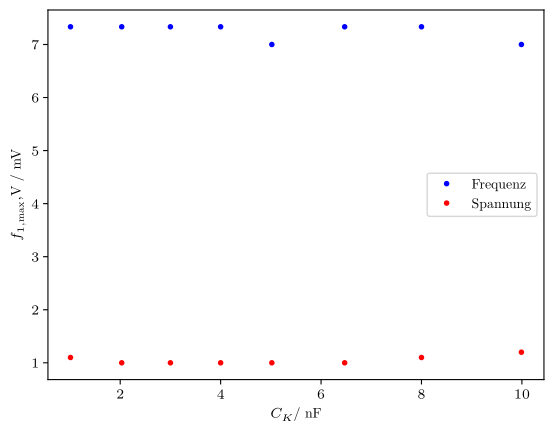

Write the Python code that produced this figure. (Note: this script raises an exception after producing the figure.)
import matplotlib
import matplotlib.pyplot as plt
import numpy as np
from scipy import optimize

import matplotlib as mpl
mpl.use('pgf')
import matplotlib.pyplot as plt
mpl.rcParams.update({
'font.family': 'serif',
'text.usetex': True,
'pgf.rcfonts': False,
'pgf.texsystem': 'lualatex',
'pgf.preamble': r'\usepackage{unicode-math}\usepackage{siunitx}',
})

#Frequenzen müssen noch mit Kästchen multipliziert werden
# selbiges gilt für die Spannungen

f_1 = np.array([2.1, 2.2, 2.2, 2.1, 2.2, 2.2, 2.2, 2.2])
f_2 = np.array([2.7, 2.7, 2.8, 3.0, 3.2, 3.4, 4.0, 4.2])
x = np.array([9.99, 8.00, 6.47, 5.02, 4.00, 3.00, 2.03, 1.01]) #Kopplungskapazität in nF +- 0.3%
v_1 = np.array([1.2, 1.1, 1.0, 1.0, 1.0, 1.0, 1.0, 1.1])
v_2 = np.array([2.2, 2.2, 2.2, 2.2, 2.1, 2.1, 2.0, 1.9])

dreisatz1 = f_1 * 100 / 30
dreisatz2 = f_2 * 100 / 30



plt.plot(x , dreisatz1 , 'b.', label = 'Frequenz')
plt.plot(x, v_1, 'r.', label = 'Spannung')
plt.legend()
plt.xlabel(r'$C_K /$ nF')
plt.ylabel(r'$f_{1,\text{max}}, $V / mV')
plt.savefig('build/freq1.pdf')


plt.clf()

plt.plot(x, dreisatz2 , 'b.', label = 'Frequenz')
plt.plot(x, v_2 , 'r.', label = 'Spannung')
plt.legend()
plt.xlabel(r'$C_K /$ nF')
plt.ylabel(r'$f_{2,\text{max}}, V /$ mV')
plt.savefig('build/freq2.pdf')


#Ich bin mir über die Einheit der y-Achse noch nicht ganz sicher.